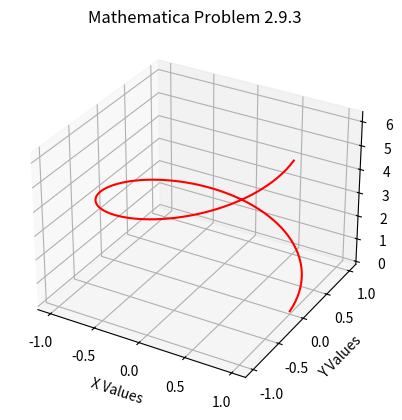

Python code for this plot:
#ask the computer to pull the file "toolkits" from matplotlib(mpl), then use that to access the mplot3d function
from mpl_toolkits import mplot3d
#ask computer to use numpy and remember it as np
import numpy as np
#ask computer to find pyplot in matplot lib and remember it as plt
import matplotlib.pyplot as plt
#ask the computer to use the matplotlib module, as mpl, the variable for it is mpl
import matplotlib as mpl

#plot these axes in 3d
ax = plt.axes(projection='3d')
#pick 100 values between 0 and 2pi and put them in a list
t = np.linspace(0, 2*np.pi, 100)

#define equations
z = t
x = np.cos(t)
y = np.sin(t)

# label x axes
plt.xlabel('X Values')
# label y axes
plt.ylabel('Y Values')
# label z axes
ax.set_zlabel(r'Z Values')
# label graph
plt.title("Mathematica Problem 2.9.3")

#use the plot3d function to put the three values together
ax.plot3D(x, y, z, 'red')
#show graph
plt.show()